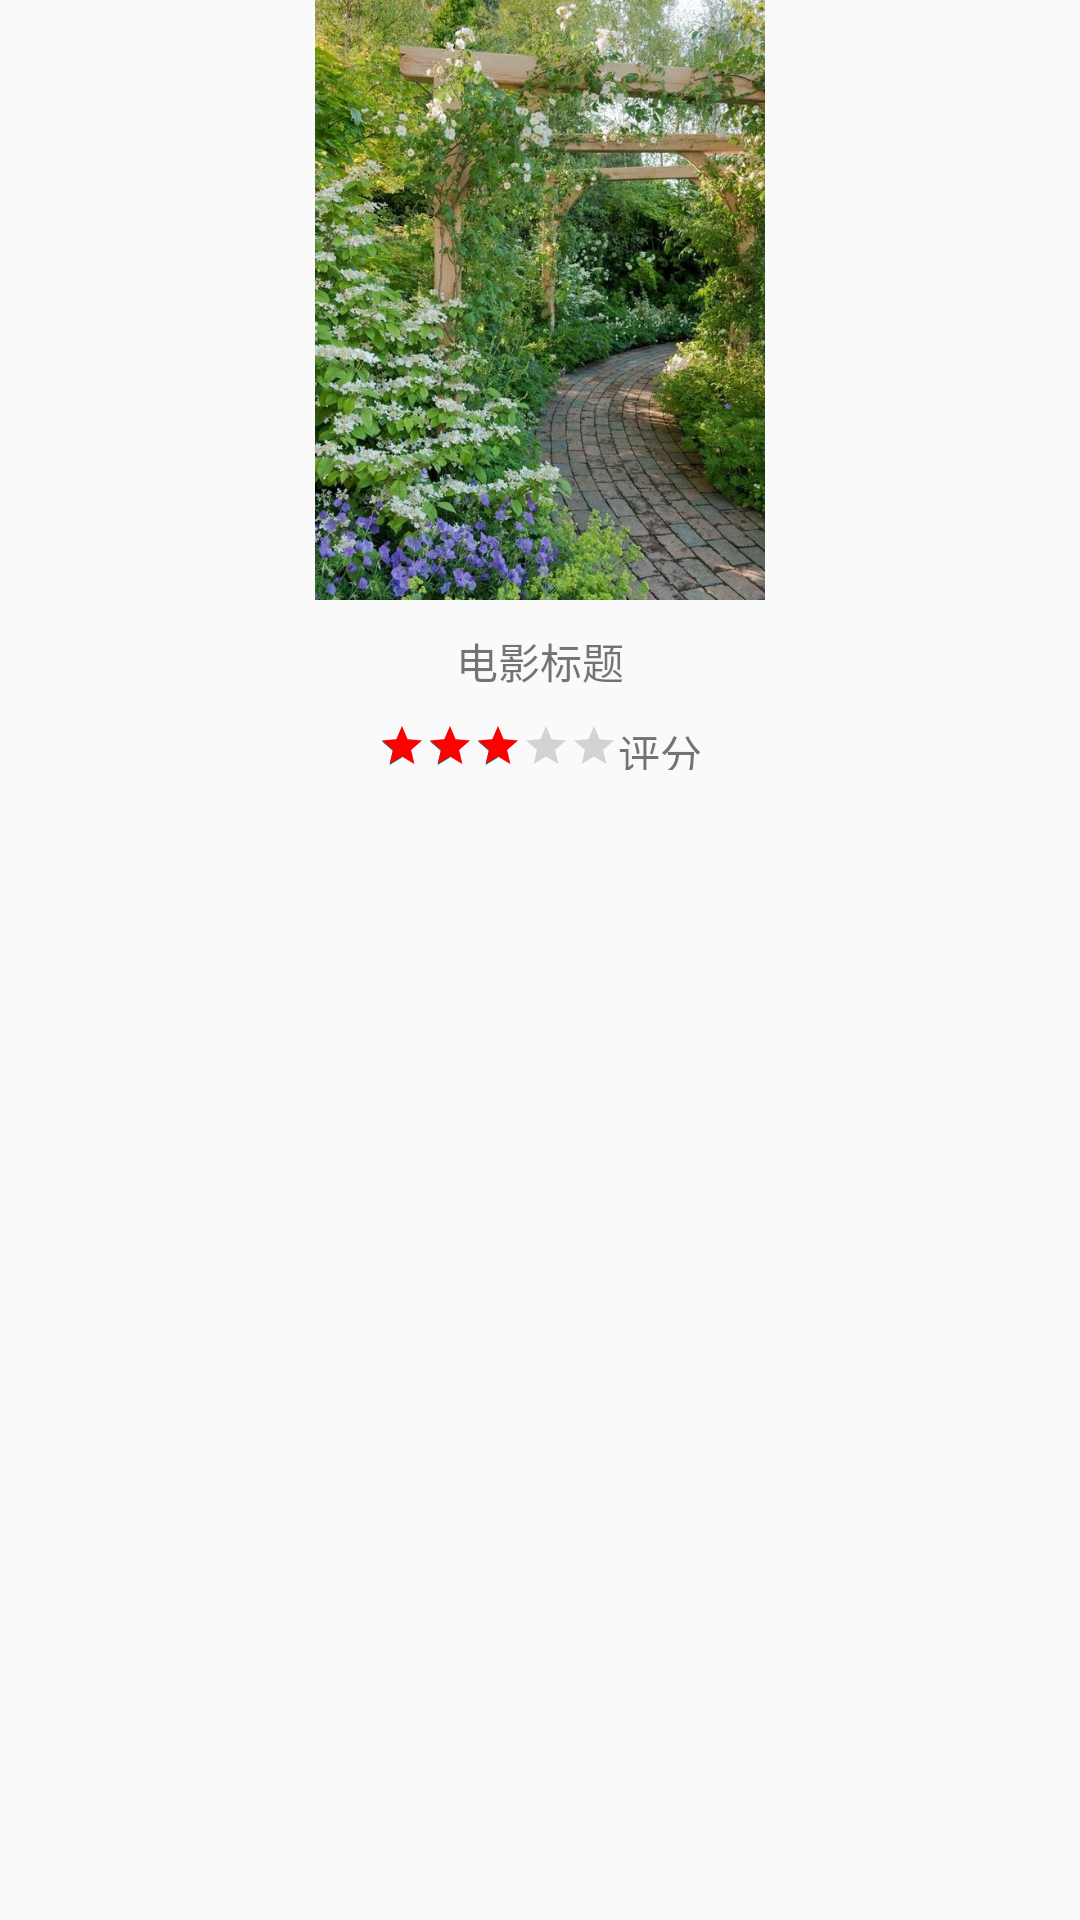

Write the Android layout XML for this screen, with the resource values it uses.
<!-- AndroidManifest.xml: application theme AppTheme -->
<!-- res/layout/moive_item_layout.xml -->
<?xml version="1.0" encoding="utf-8"?>
<LinearLayout xmlns:android="http://schemas.android.com/apk/res/android"
    android:orientation="vertical"
    android:layout_width="wrap_content"
    android:layout_height="wrap_content">



    <ImageView
        android:id="@+id/moive_image"
        android:layout_width="wrap_content"
        android:layout_height="200dp"
        android:src="@drawable/bg"
        />


        <TextView
            android:id="@+id/moive_title"
            android:layout_width="match_parent"
            android:layout_height="wrap_content"
            android:gravity="center_vertical|center_horizontal"
            android:text="电影标题"
            android:maxLines="1"
            android:ellipsize="end"
            android:paddingTop="10dp"
            android:paddingBottom="10dp"
            />


    <LinearLayout
        android:layout_width="match_parent"
        android:layout_height="wrap_content"
        android:orientation="horizontal"
        android:gravity="center_horizontal"
        >
        <RatingBar
            android:id="@+id/moive_star"
            android:layout_width="wrap_content"
            android:layout_height="wrap_content"
            android:rating="3"
            android:stepSize="0.5"
            android:clickable="true"
            android:isIndicator="true"
            android:numStars="5"
            style="?android:attr/ratingBarStyleSmall"
            android:progressTint="@color/red"
            />

        <TextView
            android:id="@+id/moive_score"
            android:layout_width="wrap_content"
            android:layout_height="match_parent"
            android:text="评分"
            android:gravity="center_vertical"
            />


    </LinearLayout>






</LinearLayout>
<!-- resources referenced by this layout -->
<resources>
  <color name="red">#FF0000</color>
  <!-- drawable bg: jpg bitmap (drawable, 142484 bytes) -->
  <style name="AppTheme" parent="AppTheme.Base" />
  <style name="AppTheme.Base" parent="Theme.AppCompat.Light.NoActionBar">
          
      </style>
</resources>
